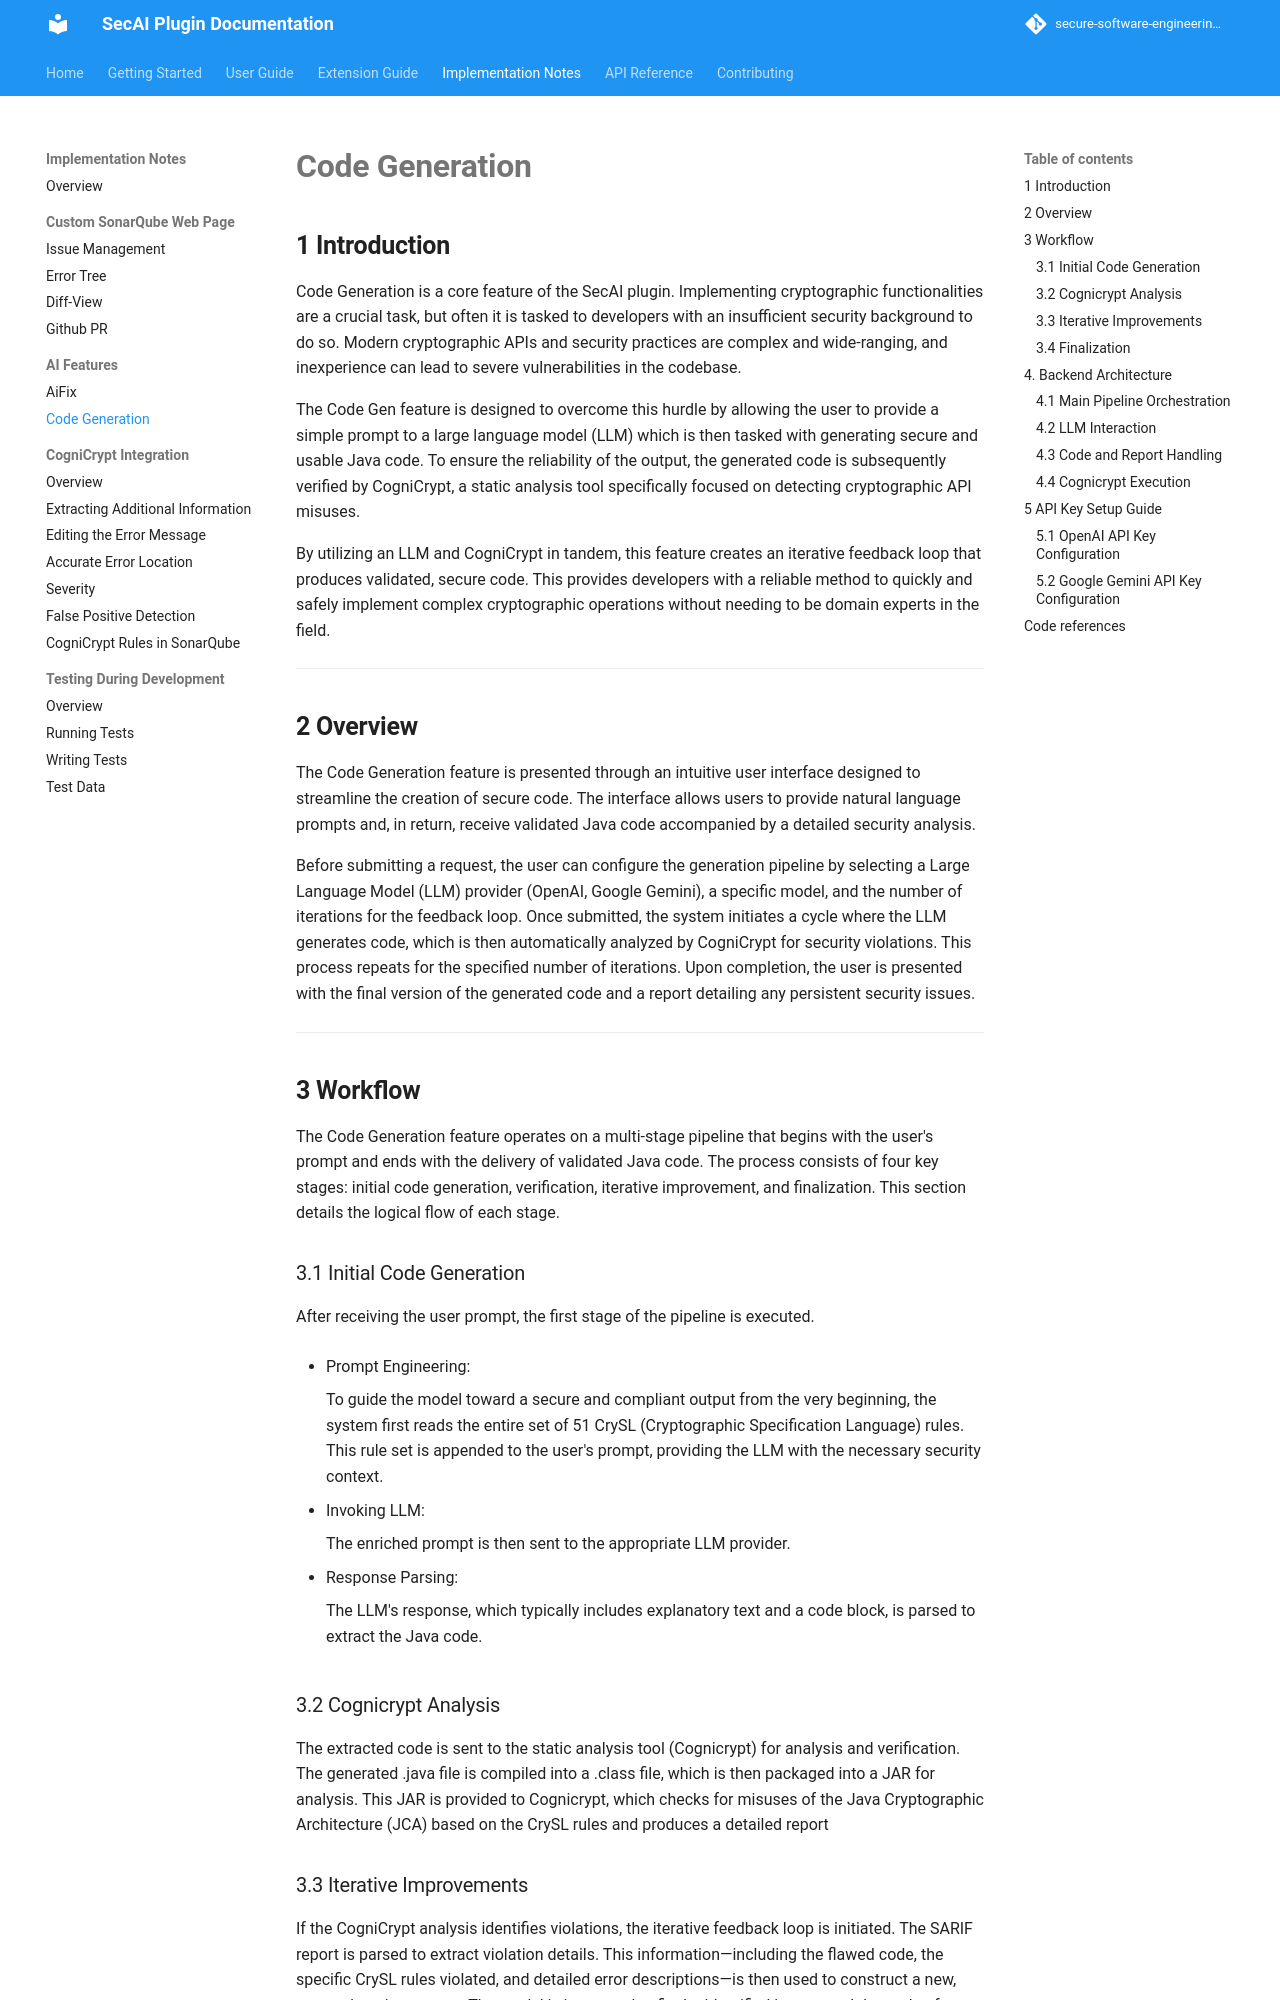

repository: secure-software-engineering/CogniCryptSQPlugin · page: pr-11/implementation-notes/code-gen.html · generator: mkdocs

# **Code Generation**

## **1 Introduction**

Code Generation is a core feature of the SecAI plugin. Implementing cryptographic functionalities are a crucial task, but often it is tasked to developers with an insufficient security background to do so. Modern cryptographic APIs and security practices are complex and wide-ranging, and inexperience can lead to severe vulnerabilities in the codebase.

The Code Gen feature is designed to overcome this hurdle by allowing the user to provide a simple prompt to a large language model (LLM) which is then tasked with generating secure and usable Java code. To ensure the reliability of the output, the generated code is subsequently verified by CogniCrypt, a static analysis tool specifically focused on detecting cryptographic API misuses.

By utilizing an LLM and CogniCrypt in tandem, this feature creates an iterative feedback loop that produces validated, secure code. This provides developers with a reliable method to quickly and safely implement complex cryptographic operations without needing to be domain experts in the field.

***

## **2 Overview**

The Code Generation feature is presented through an intuitive user interface designed to streamline the creation of secure code. The interface allows users to provide natural language prompts and, in return, receive validated Java code accompanied by a detailed security analysis.

Before submitting a request, the user can configure the generation pipeline by selecting a Large Language Model (LLM) provider (OpenAI, Google Gemini), a specific model, and the number of iterations for the feedback loop. Once submitted, the system initiates a cycle where the LLM generates code, which is then automatically analyzed by CogniCrypt for security violations. This process repeats for the specified number of iterations. Upon completion, the user is presented with the final version of the generated code and a report detailing any persistent security issues.

***

## **3 Workflow**

The Code Generation feature operates on a multi-stage pipeline that begins with the user's prompt and ends with the delivery of validated Java code. The process consists of four key stages: initial code generation, verification, iterative improvement, and finalization. This section details the logical flow of each stage.

### 3.1 Initial Code Generation

After receiving the user prompt, the first stage of the pipeline is executed.

- Prompt Engineering:

    To guide the model toward a secure and compliant output from the very beginning, the system first reads the entire set of 51 CrySL (Cryptographic Specification Language) rules. This rule set is appended to the user's prompt, providing the LLM with the necessary security context.

- Invoking LLM:

    The enriched prompt is then sent to the appropriate LLM provider.

- Response Parsing:

    The LLM's response, which typically includes explanatory text and a code block, is parsed to extract the Java code.

### 3.2 Cognicrypt Analysis

The extracted code is sent to the static analysis tool (Cognicrypt) for analysis and verification. The generated .java file is compiled into a .class file, which is then packaged into a JAR for analysis. This JAR is provided to Cognicrypt, which checks for misuses of the Java Cryptographic Architecture (JCA) based on the CrySL rules and produces a detailed report
